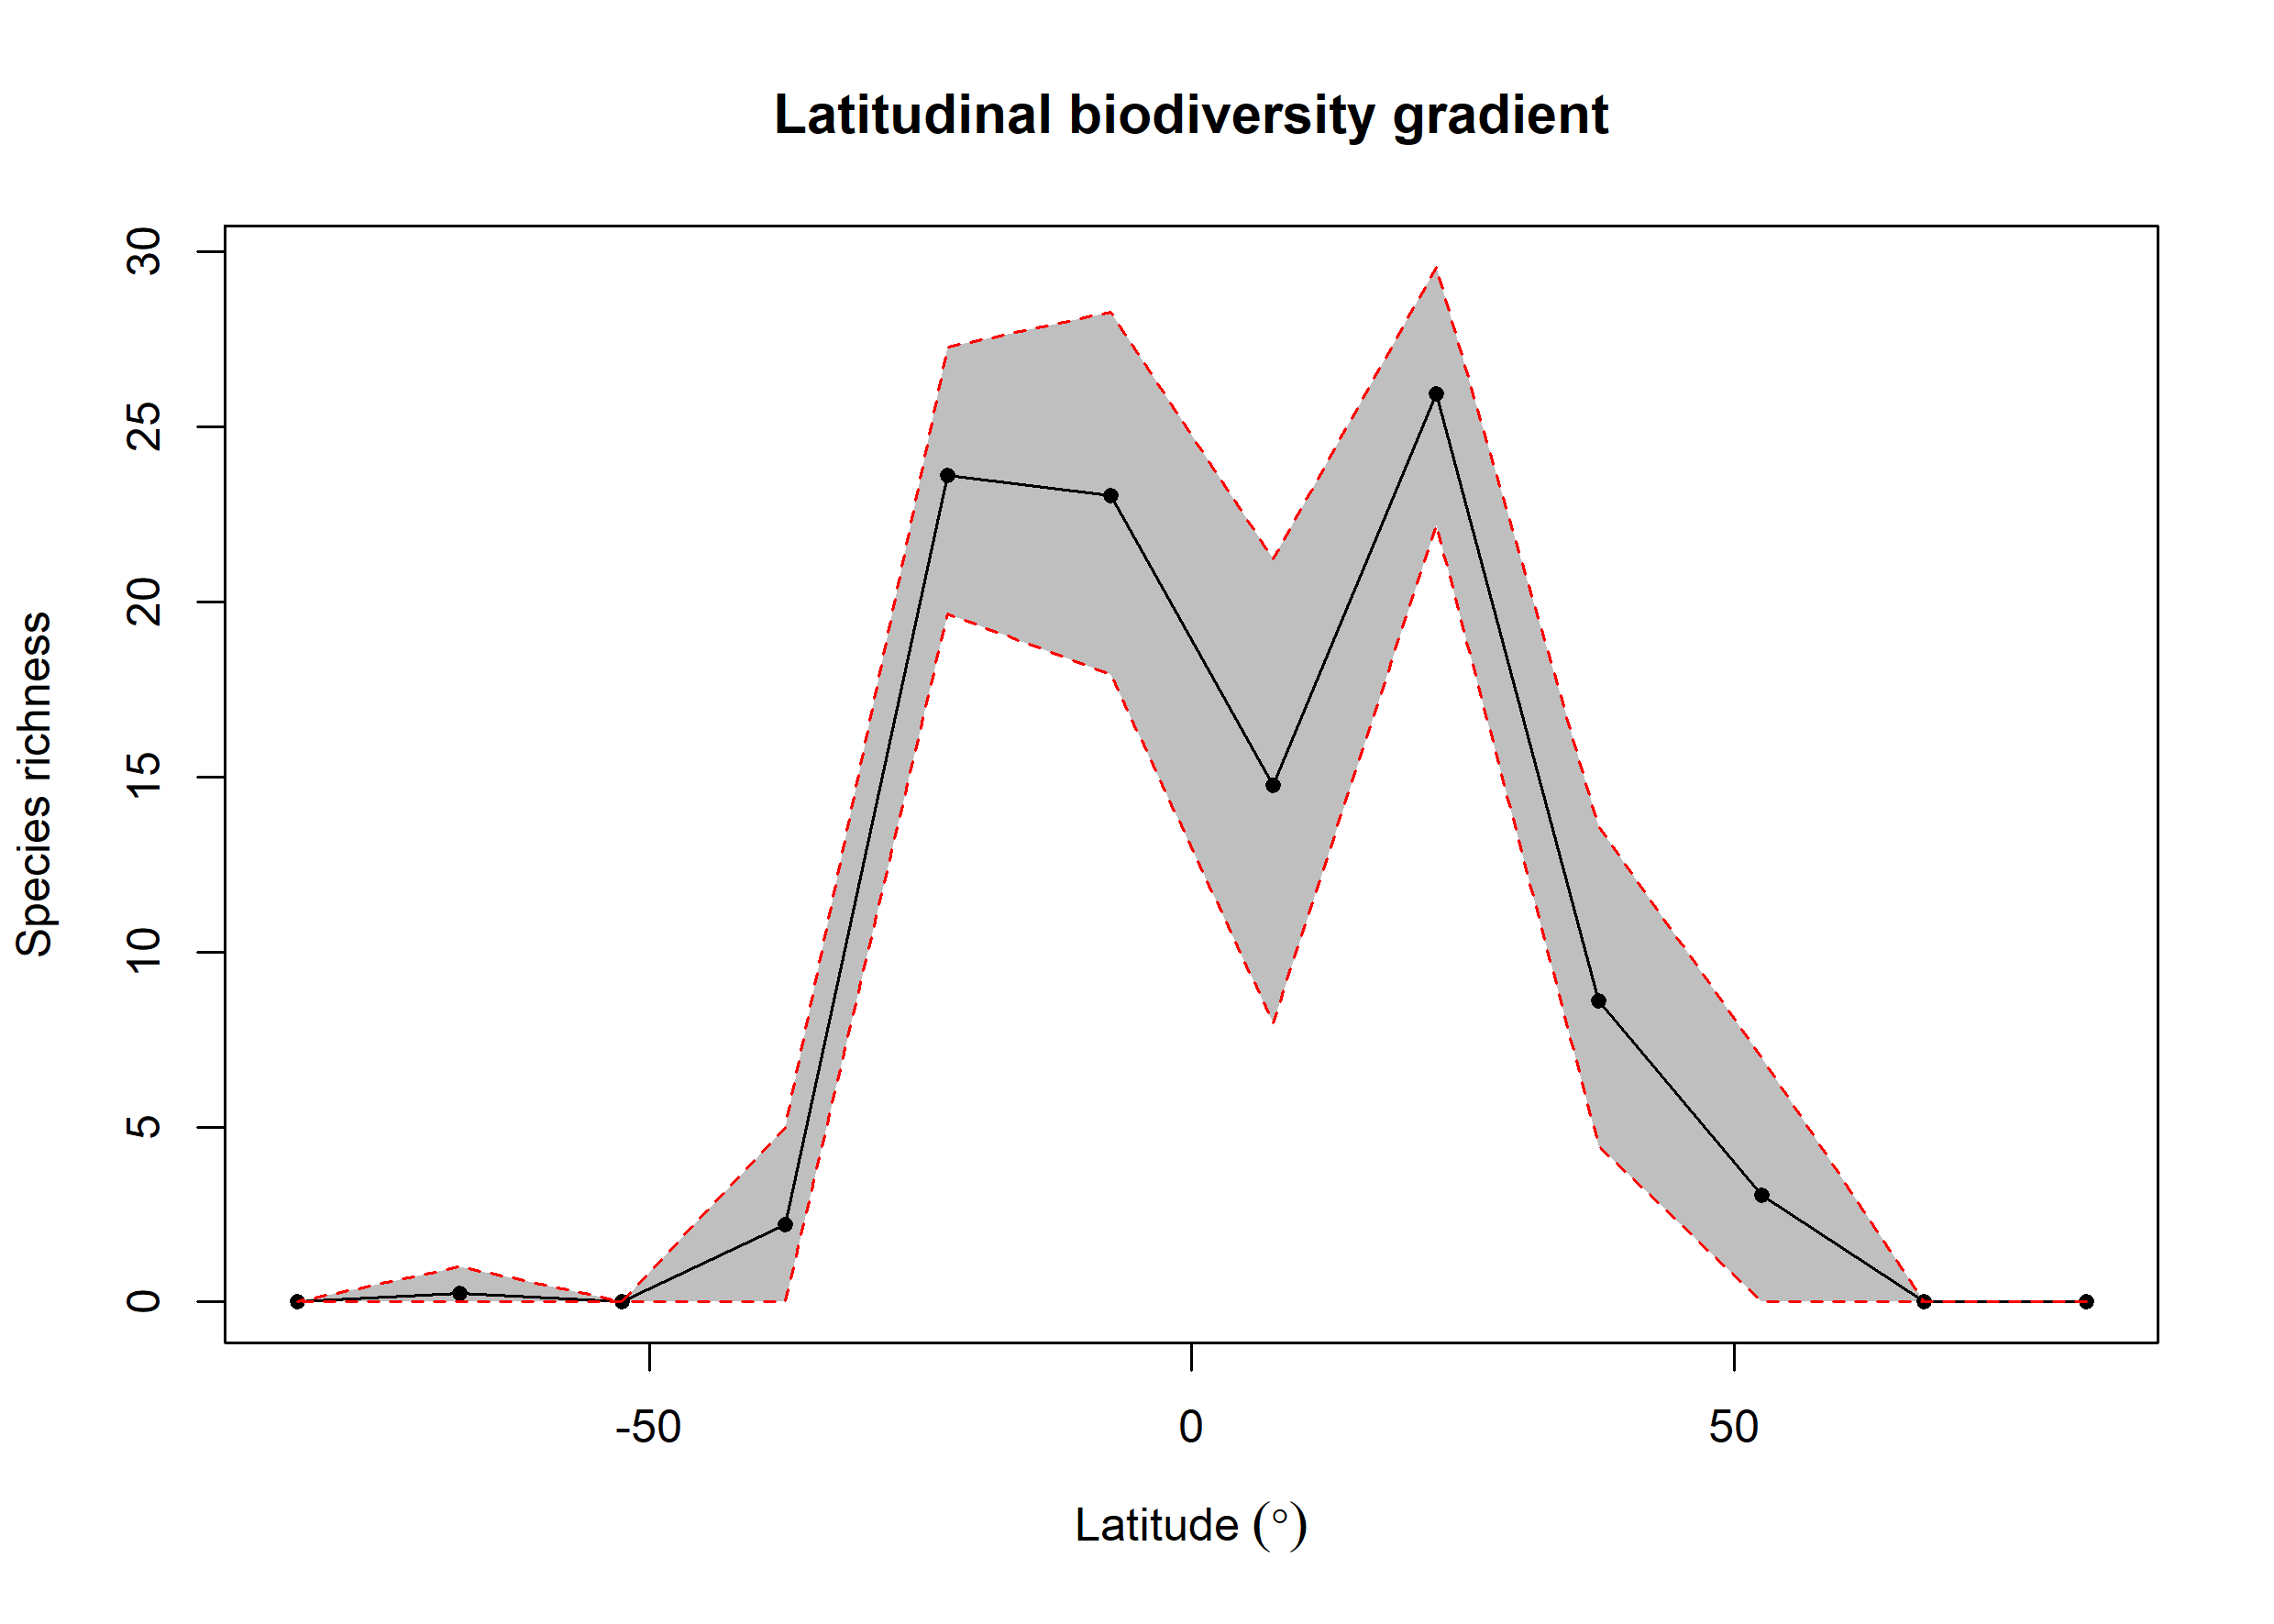

The data file committed next to this chart (first rows):
bin, max, min, mid, hemisphere, mean_richness, CI.Lower, CI.Upper
1, 90, 75, 82.5, N, 0.01, 0, 0
2, 75, 60, 67.5, N, NA, NA, NA
3, 60, 45, 52.5, N, 3.039, 0, 6.989
4, 45, 30, 37.5, N, 8.592, 4.461, 13.57
5, 30, 15, 22.5, N, 25.96, 22.21, 29.58
6, 15, 0, 7.5, N, 14.77, 7.965, 21.23
7, 0, -15, -7.5, S, 23.04, 17.94, 28.28
8, -15, -30, -22.5, S, 23.62, 19.66, 27.3
9, -30, -45, -37.5, S, 2.21, 0, 5
10, -45, -60, -52.5, S, NA, NA, NA
11, -60, -75, -67.5, S, 0.24, 0, 1
12, -75, -90, -82.5, S, NA, NA, NA
